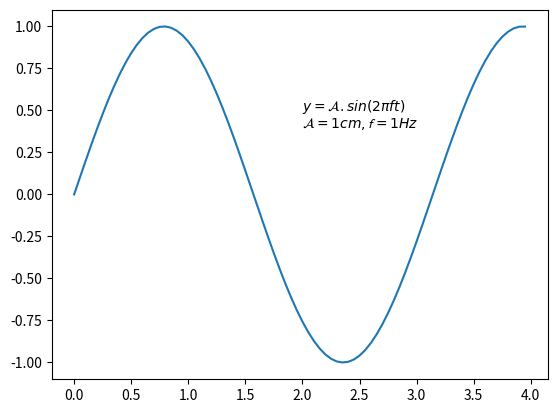

The script that saved this image:
#nah ini teks nya bebas ditempatin dimana aja
#kalo title label kan tertentu, ini mah bebas

import numpy as np
import matplotlib.pyplot as plt

#Membuat data
def sinusGenerator (amplitudo, frekuensi, waktu, theta):
    t = np.arange(0,waktu, 0.05)
    y = amplitudo * np.sin(2 * frekuensi * t + np.deg2rad(theta))
    return t,y

t,y = sinusGenerator(1,1,4,0)

#membuat plot
plt.plot(t,y)
plt.text(2,0.5, r'$y = \mathcal{A}.sin(2\pi f t)$')
plt.text(2,0.4, r'$\mathcal{A} = 1 cm, \mathcal{f} = 1 Hz$')


#menampilkan show
plt.show()